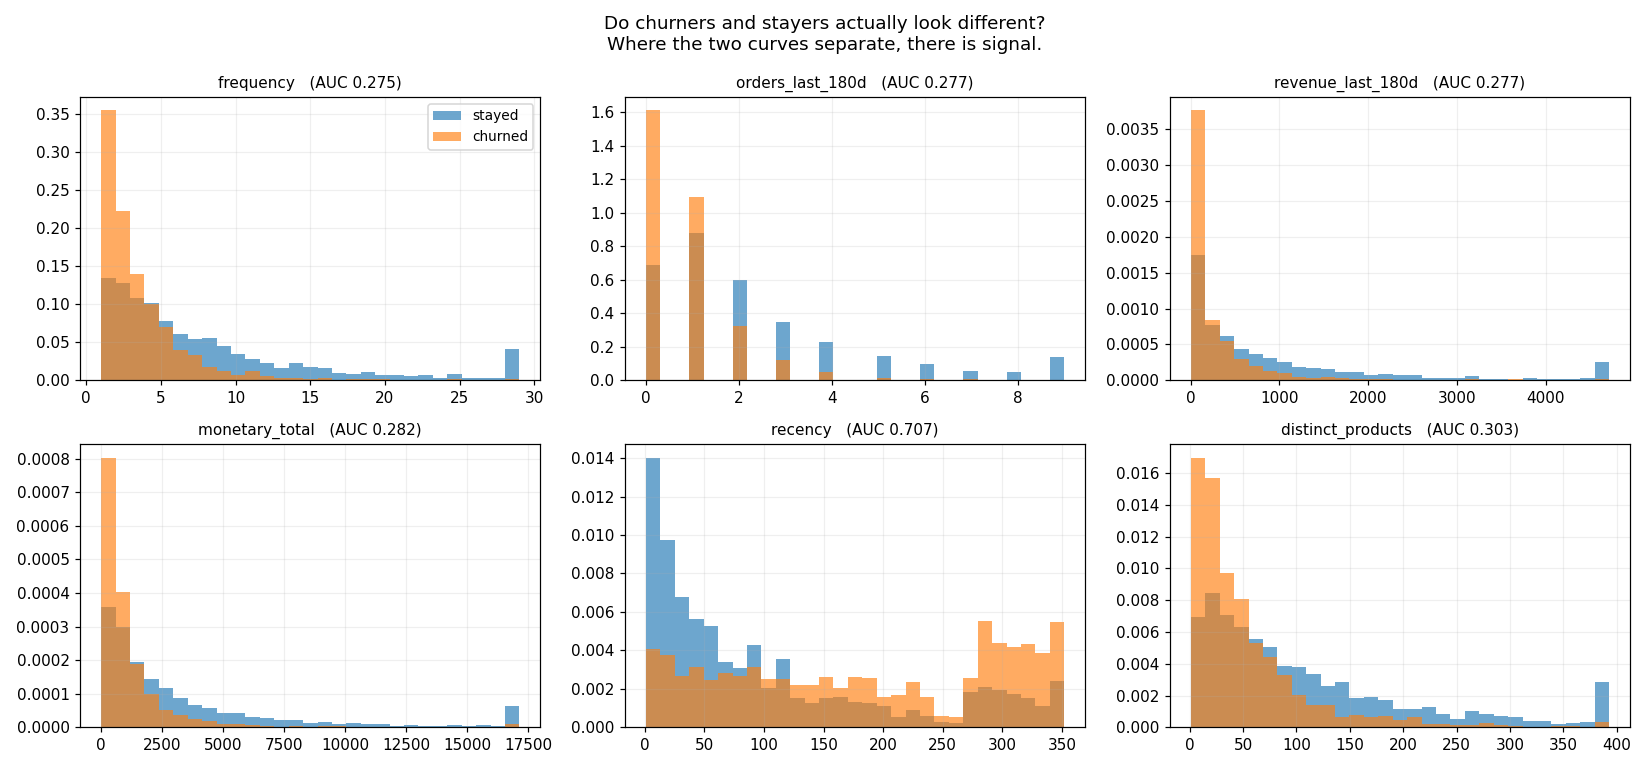

Source data for this figure (header and first rows):
feature, auc, separation, churn_top_decile, churn_bottom_decile, mean_churners, mean_stayers, verdict
frequency, 0.275, 0.45, 10.2, 71.9, 3.3, 8.5, STRONG
orders_last_180d, 0.277, 0.447, 9.2, 69.5, 0.8, 2.5, STRONG
revenue_last_180d, 0.277, 0.445, 12.1, 69.5, 290.8, 1348, STRONG
monetary_total, 0.282, 0.436, 12.5, 78.4, 1336, 4853, STRONG
recency, 0.707, 0.415, 72.1, 21.4, 185.0, 103.8, STRONG
distinct_products, 0.303, 0.394, 17.9, 74.1, 53.0, 115.5, STRONG
revenue_last_90d, 0.311, 0.377, 13.9, 63.5, 121.6, 715.1, STRONG
orders_last_90d, 0.314, 0.373, 15.9, 63.5, 0.3, 1.3, STRONG
monetary_max, 0.348, 0.304, 28.3, 72.9, 567.3, 923.8, STRONG
recency_ratio, 0.642, 0.285, 66.7, 36.2, 3.3, 1.8, useful
revenue_share_last_90d, 0.358, 0.283, 44.1, 63.5, 0.1, 0.2, useful
return_orders, 0.359, 0.281, 20.9, 59.9, 0.7, 2.2, useful
orders_share_last_90d, 0.364, 0.272, 44.9, 63.5, 0.1, 0.2, useful
own_mean_gap, 0.63, 0.259, 67.7, 29.5, 109.0, 80.5, useful
return_value, 0.371, 0.258, 27.1, 59.9, 107.8, 169.6, useful
own_std_gap, 0.392, 0.217, 55.3, 68.1, 31.7, 36.7, useful
has_cadence, 0.394, 0.213, 42.3, 71.9, 0.7, 0.9, useful
revenue_last_30d, 0.396, 0.209, 18.6, 55.6, 40.1, 225.7, useful
orders_last_30d, 0.397, 0.207, 25.3, 55.6, 0.1, 0.4, useful
tenure, 0.402, 0.196, 29.8, 47.3, 382.0, 437.2, useful
avg_items_per_order, 0.406, 0.189, 39.0, 66.8, 266.1, 283.1, useful
monetary_avg, 0.408, 0.184, 39.2, 69.8, 401.8, 450.9, useful
return_rate, 0.41, 0.18, 54.5, 59.9, 0.0, 0.0, useful
avg_lines_per_order, 0.431, 0.138, 42.3, 65.2, 22.7, 25.8, useful
revenue_momentum, 0.479, 0.043, 47.5, 53.4, -0.1, -0.0, weak / noise
is_uk, 0.504, 0.008, 49.5, 49.2, 0.9, 0.9, weak / noise
